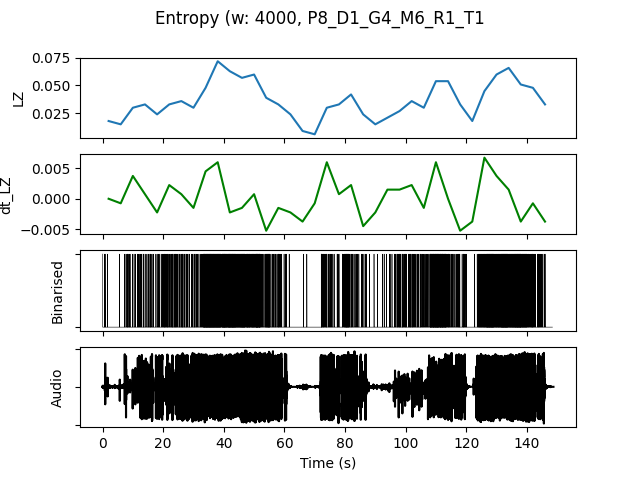

The data file committed next to this chart (first rows):
, t0, LZ, dt_LZ, IOI, nCounts
0.0, 0.0, 0.01795, 0.0, 4000, 4
4.0, 4.0, 0.01496, -0.0007479, 5333, 3
8.0, 8.0, 0.02991, 0.003739, 1600, 10
12.0, 12.0, 0.03291, 0.0007479, 1455, 11
16.0, 16.0, 0.02393, -0.002244, 2000, 8
20.0, 20.0, 0.03291, 0.002244, 1067, 15
24.0, 24.0, 0.0359, 0.0007479, 1143, 14
28.0, 28.0, 0.02991, -0.001496, 1455, 11
32.0, 32.0, 0.04786, 0.004487, 516.1, 31
36.0, 36.0, 0.07179, 0.005983, 432.4, 37
40.0, 40.0, 0.06282, -0.002244, 390.2, 41
44.0, 44.0, 0.05684, -0.001496, 484.8, 33
48.0, 48.0, 0.05983, 0.0007479, 457.1, 35
52.0, 52.0, 0.03889, -0.005235, 888.9, 18
56.0, 56.0, 0.03291, -0.001496, 1600, 10
60.0, 60.0, 0.02393, -0.002244, 4000, 4
64.0, 64.0, 0.008974, -0.003739, 8000, 2
68.0, 68.0, 0.005983, -0.0007479, 0.0, 0
72.0, 72.0, 0.02991, 0.005983, 1143, 14
76.0, 76.0, 0.03291, 0.0007479, 1778, 9
80.0, 80.0, 0.04188, 0.002244, 941.2, 17
84.0, 84.0, 0.02393, -0.004487, 2286, 7
88.0, 88.0, 0.01496, -0.002244, 5333, 3
92.0, 92.0, 0.02094, 0.001496, 2667, 6
96.0, 96.0, 0.02692, 0.001496, 1333, 12
100.0, 100.0, 0.0359, 0.002244, 1231, 13
104.0, 104.0, 0.02991, -0.001496, 1333, 12
108.0, 108.0, 0.05385, 0.005983, 444.4, 36
112.0, 112.0, 0.05385, 0.0, 695.7, 23
116.0, 116.0, 0.03291, -0.005235, 1455, 11
120.0, 120.0, 0.01795, -0.003739, 4000, 4
124.0, 124.0, 0.04487, 0.006731, 592.6, 27
128.0, 128.0, 0.05983, 0.003739, 500.0, 32
132.0, 132.0, 0.06581, 0.001496, 432.4, 37
136.0, 136.0, 0.05085, -0.003739, 444.4, 36
140.0, 140.0, 0.04786, -0.0007479, 941.2, 17
144.0, 144.0, 0.03291, -0.003739, 2000, 8
